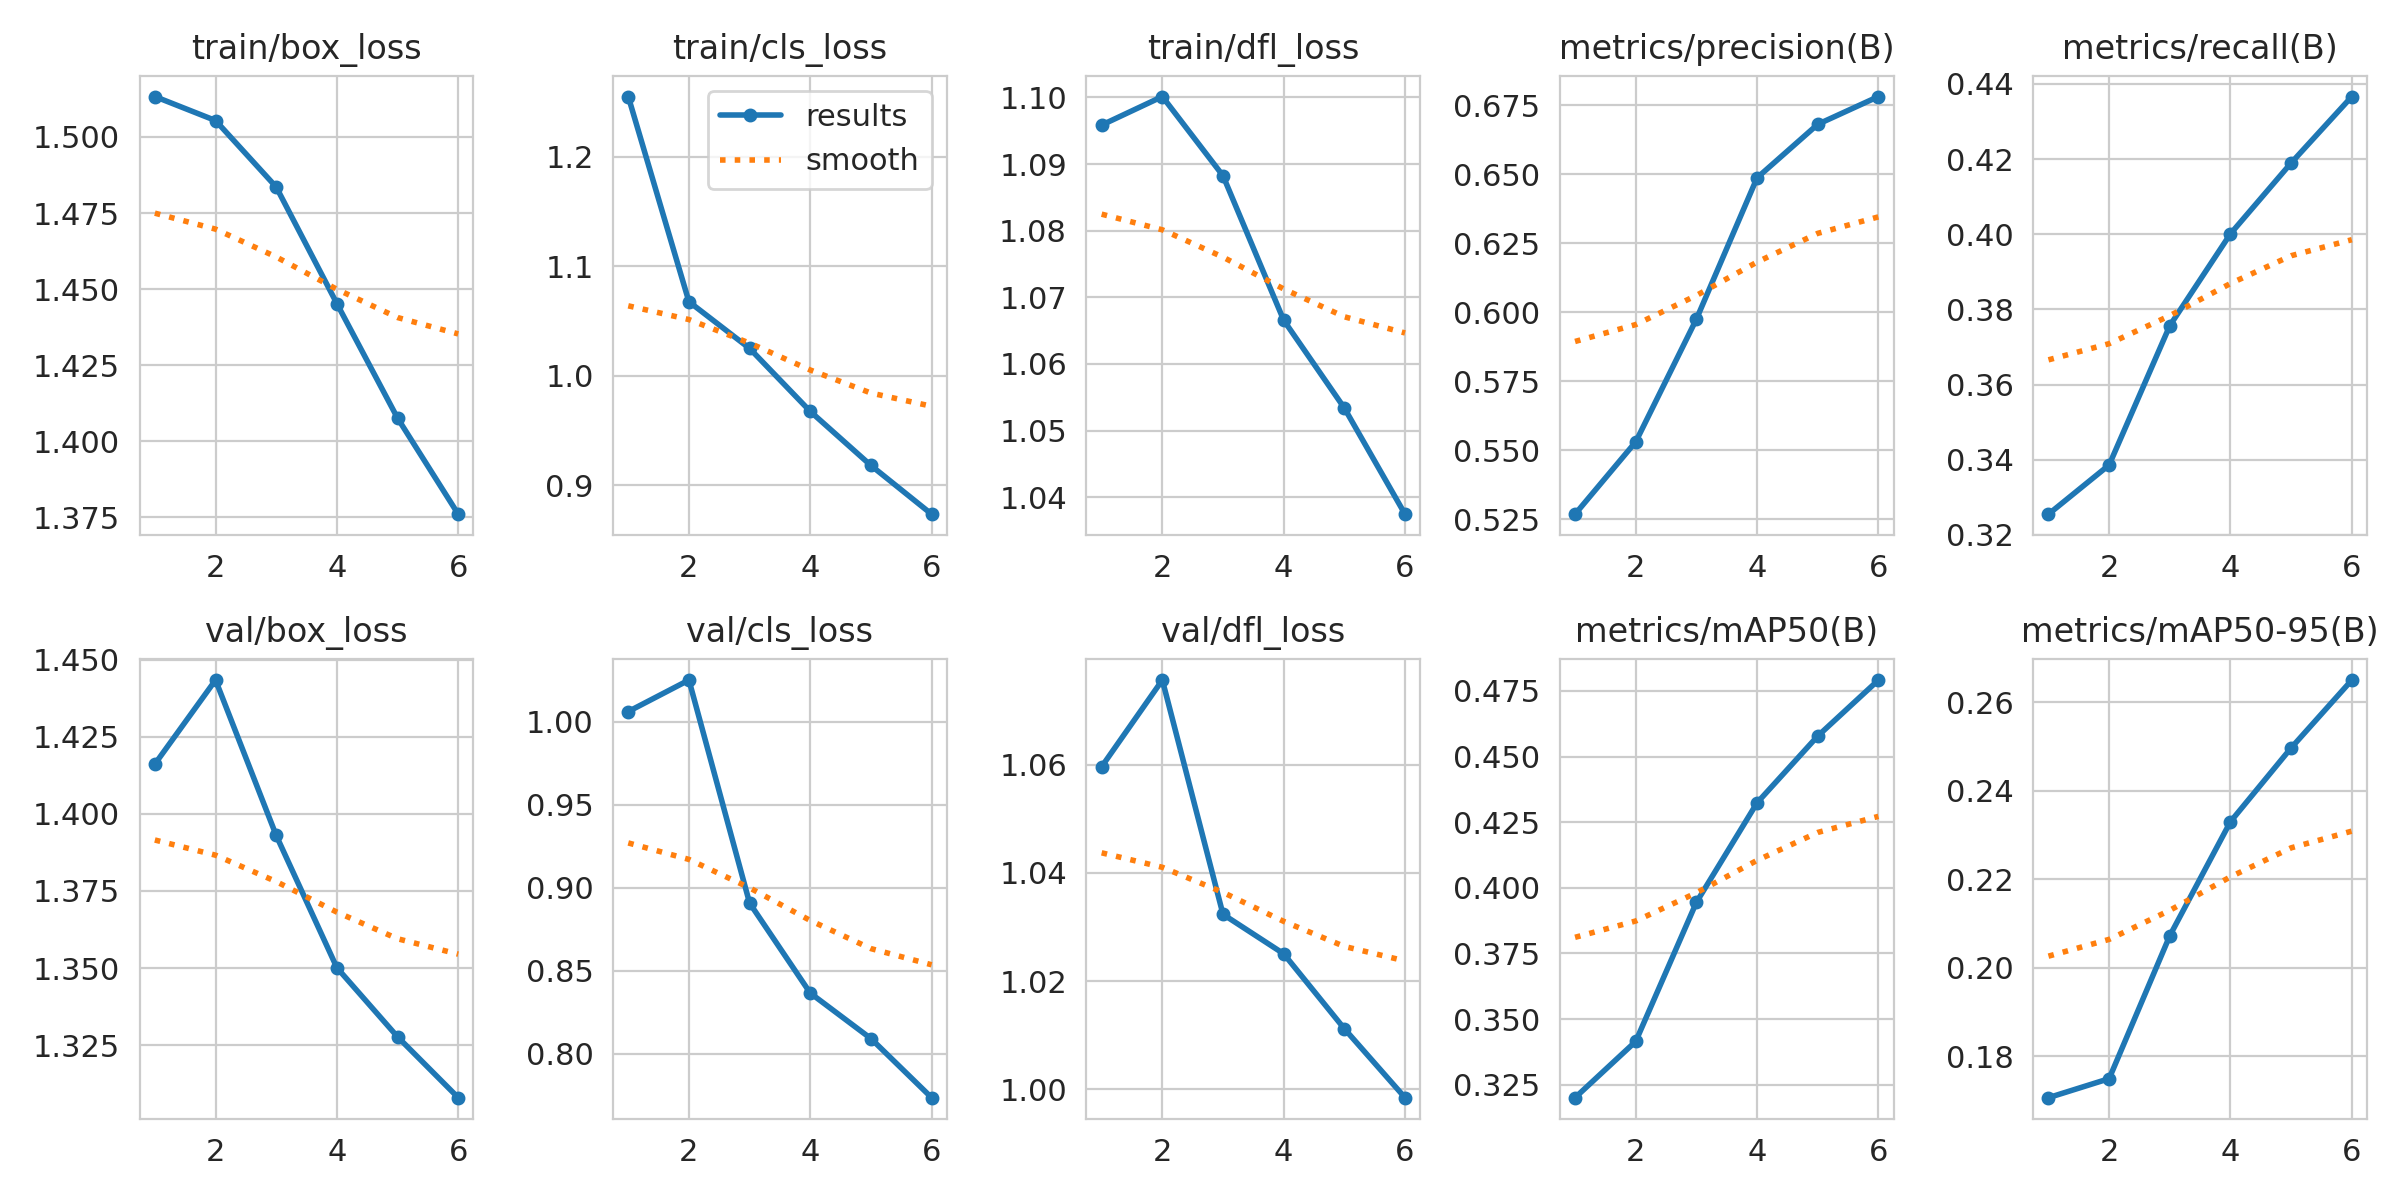

Values plotted in this chart, from the file beside it:
epoch, time, train/box_loss, train/cls_loss, train/dfl_loss, metrics/precision(B), metrics/recall(B), metrics/mAP50(B), metrics/mAP50-95(B), val/box_loss, val/cls_loss, val/dfl_loss, lr/pg0, lr/pg1, lr/pg2
1, 212.1, 1.513, 1.255, 1.096, 0.5268, 0.3255, 0.3201, 0.1706, 1.416, 1.006, 1.06, 0.03338, 0.0002421, 0.0002421
2, 420.6, 1.505, 1.068, 1.1, 0.553, 0.3386, 0.3415, 0.1749, 1.443, 1.025, 1.076, 0.0005177, 0.000405, 0.000405
3, 628.8, 1.484, 1.025, 1.088, 0.5975, 0.3757, 0.3945, 0.2072, 1.393, 0.8909, 1.032, 0.0003255, 0.0003255, 0.0003255
4, 836.4, 1.445, 0.9673, 1.067, 0.6487, 0.4001, 0.4324, 0.233, 1.35, 0.8367, 1.025, 0.0002453, 0.0002453, 0.0002453
5, 1044, 1.408, 0.9179, 1.053, 0.6681, 0.419, 0.4578, 0.2497, 1.328, 0.8093, 1.011, 0.0001652, 0.0001652, 0.0001652
6, 1251, 1.376, 0.8734, 1.037, 0.6782, 0.4367, 0.4791, 0.2651, 1.308, 0.7737, 0.9984, 8.50186e-05, 8.50186e-05, 8.50186e-05
